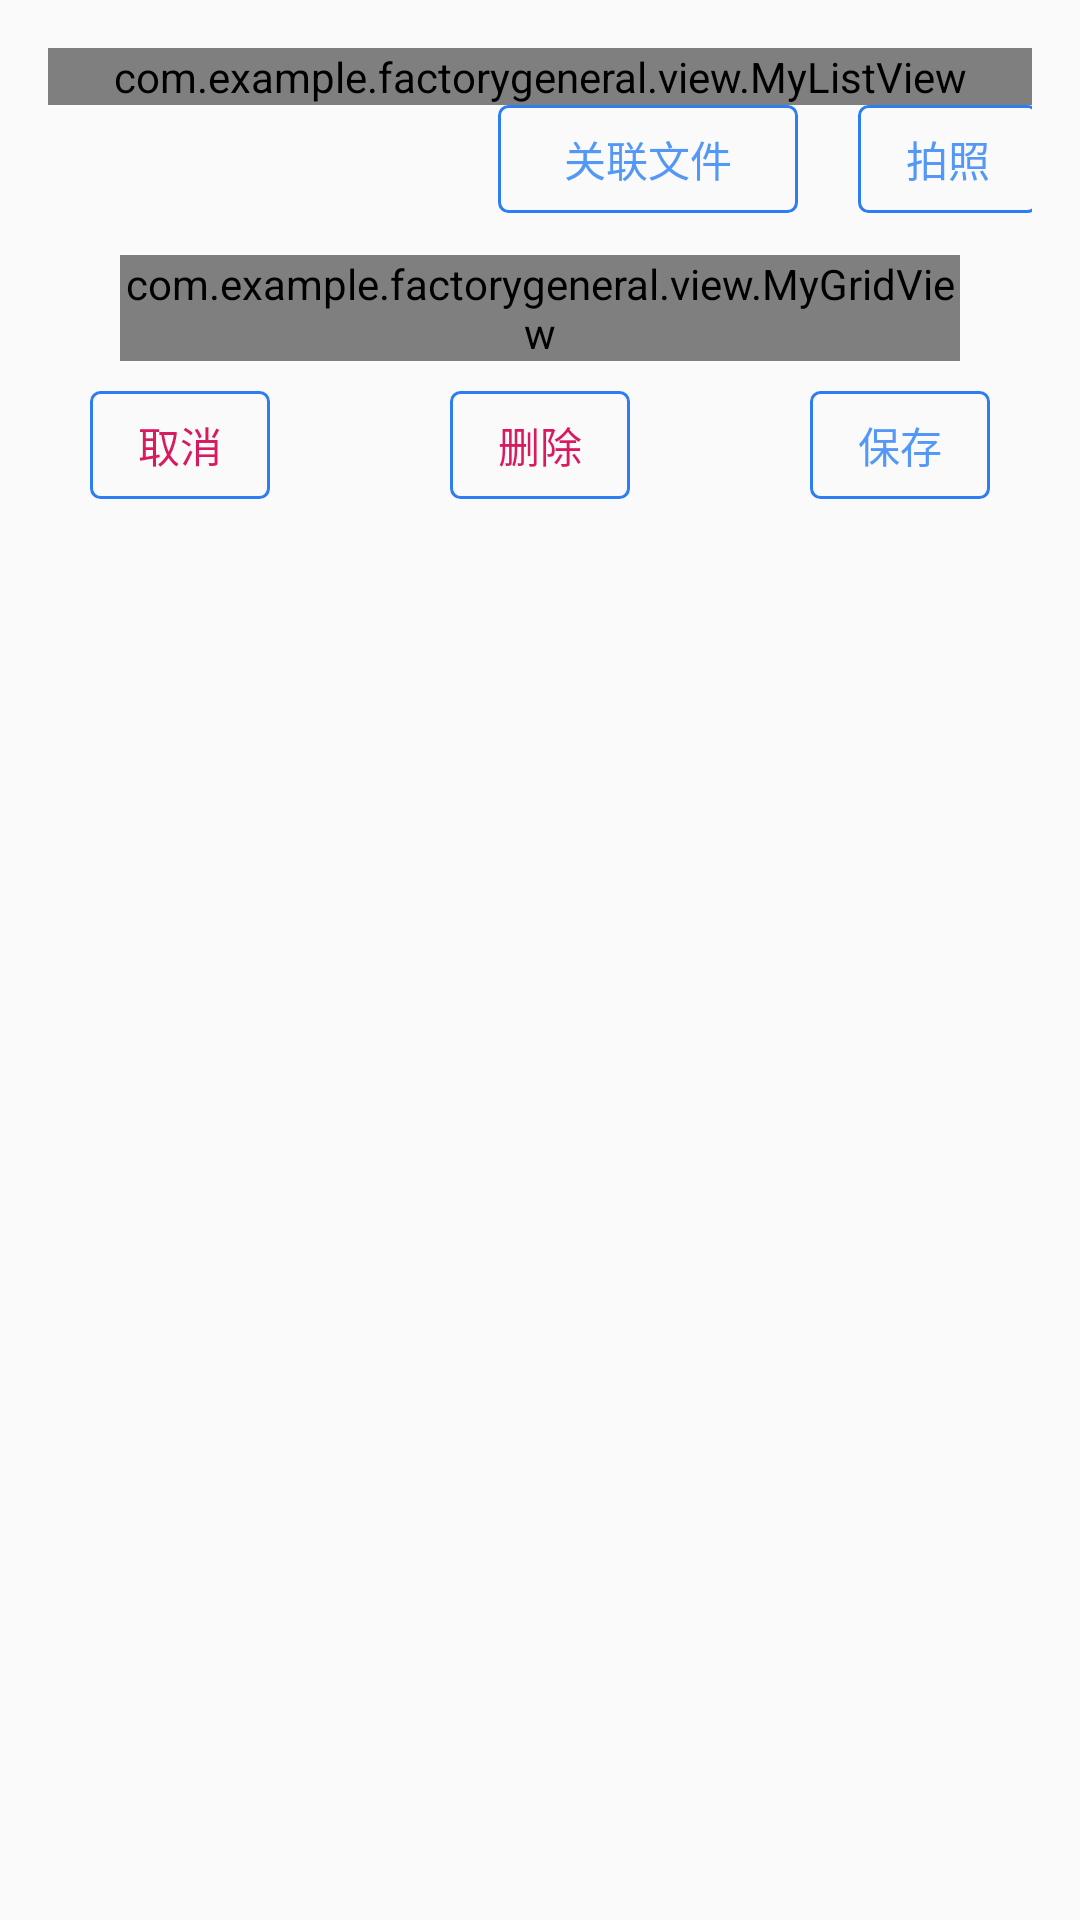

Reconstruct the res/layout file that produces this screen, plus the resources it refers to.
<!-- AndroidManifest.xml: application theme AppTheme -->
<!-- res/layout/table_view.xml -->
<?xml version="1.0" encoding="utf-8"?>
<ScrollView xmlns:android="http://schemas.android.com/apk/res/android"
    android:layout_width="match_parent"
    android:layout_height="match_parent"
    >

    <LinearLayout
        android:orientation="vertical"
        android:padding="@dimen/padding_16"
        android:layout_width="match_parent"
        android:layout_height="match_parent">

        <com.example.factorygeneral.view.MyListView
            android:divider="@color/color_tran"
            android:id="@+id/lv_table"
            android:layout_width="match_parent"
            android:layout_height="wrap_content"/>

        <LinearLayout
            android:layout_marginLeft="@dimen/padding_130"
            android:layout_width="match_parent"
            android:layout_height="@dimen/padding_40">
            <TextView
                android:id="@+id/tv_file"
                android:layout_marginLeft="@dimen/padding_20"
                android:textColor="@color/color_5398F7"
                android:gravity="center"
                android:text="关联文件"
                android:background="@drawable/shape_text"
                android:layout_width="@dimen/padding_100"
                android:layout_height="@dimen/padding_36"/>

            <TextView
                android:id="@+id/tv_photo"
                android:layout_marginLeft="@dimen/padding_20"
                android:textColor="@color/color_5398F7"
                android:gravity="center"
                android:text="拍照"
                android:background="@drawable/shape_text"
                android:layout_width="@dimen/padding_60"
                android:layout_height="@dimen/padding_36"/>

            <TextView
                android:id="@+id/tv_video"
                android:layout_marginLeft="@dimen/padding_20"
                android:textColor="@color/color_5398F7"
                android:gravity="center"
                android:text="视频"
                android:background="@drawable/shape_text"
                android:layout_width="@dimen/padding_60"
                android:layout_height="@dimen/padding_36"/>

        </LinearLayout>

        <com.example.factorygeneral.view.MyGridView
            android:layout_marginBottom="@dimen/padding_10"
            android:layout_marginTop="@dimen/padding_10"
            android:layout_marginRight="@dimen/padding_24"
            android:layout_marginLeft="@dimen/padding_24"
            android:numColumns="5"
            android:id="@+id/gv_table"
            android:layout_width="match_parent"
            android:layout_height="wrap_content"/>

        <LinearLayout
            android:gravity="center_horizontal"
            android:layout_width="match_parent"
            android:layout_height="wrap_content">

            <TextView
                android:id="@+id/tv_cancel"
                android:textColor="@color/colorAccent"
                android:gravity="center"
                android:text="取消"
                android:background="@drawable/shape_text"
                android:layout_width="@dimen/padding_60"
                android:layout_height="@dimen/padding_36"/>

            <TextView
                android:layout_marginLeft="@dimen/padding_60"
                android:id="@+id/tv_del"
                android:textColor="@color/colorAccent"
                android:gravity="center"
                android:text="删除"
                android:background="@drawable/shape_text"
                android:layout_width="@dimen/padding_60"
                android:layout_height="@dimen/padding_36"/>

            <TextView
                android:id="@+id/tv_save"
                android:layout_marginLeft="@dimen/padding_60"
                android:textColor="@color/color_5398F7"
                android:gravity="center"
                android:text="保存"
                android:background="@drawable/shape_text"
                android:layout_width="@dimen/padding_60"
                android:layout_height="@dimen/padding_36"/>
        </LinearLayout>


    </LinearLayout>


</ScrollView>
<!-- resources referenced by this layout -->
<resources>
  <color name="colorAccent">#D81B60</color>
  <color name="color_5398F7">#5398F7</color>
  <color name="color_tran">#00000000</color>
  <dimen name="padding_10">10.0dip</dimen>
  <dimen name="padding_100">100.0dip</dimen>
  <dimen name="padding_130">130.0dip</dimen>
  <dimen name="padding_16">16.0dip</dimen>
  <dimen name="padding_20">20.0dip</dimen>
  <dimen name="padding_24">24.0dip</dimen>
  <dimen name="padding_36">36.0dip</dimen>
  <dimen name="padding_40">40.0dip</dimen>
  <dimen name="padding_60">60.0dip</dimen>
  <!-- drawable shape_text (drawable) -->
  <?xml version="1.0" encoding="utf-8"?>
  <shape xmlns:android="http://schemas.android.com/apk/res/android">
      <stroke android:color="#2D7DF4" android:width="@dimen/padding_1"/>
      <corners android:radius="3dp"/>
  </shape>
  <style name="AppTheme" parent="Theme.AppCompat.Light.NoActionBar">
          
          <item name="colorPrimary">@color/colorPrimary</item>
          <item name="colorPrimaryDark">@color/colorPrimaryDark</item>
          <item name="colorAccent">@color/colorAccent</item>
      </style>
  <dimen name="padding_1">1.0dip</dimen>
  <color name="colorPrimary">#008577</color>
  <color name="colorPrimaryDark">#00574B</color>
</resources>
